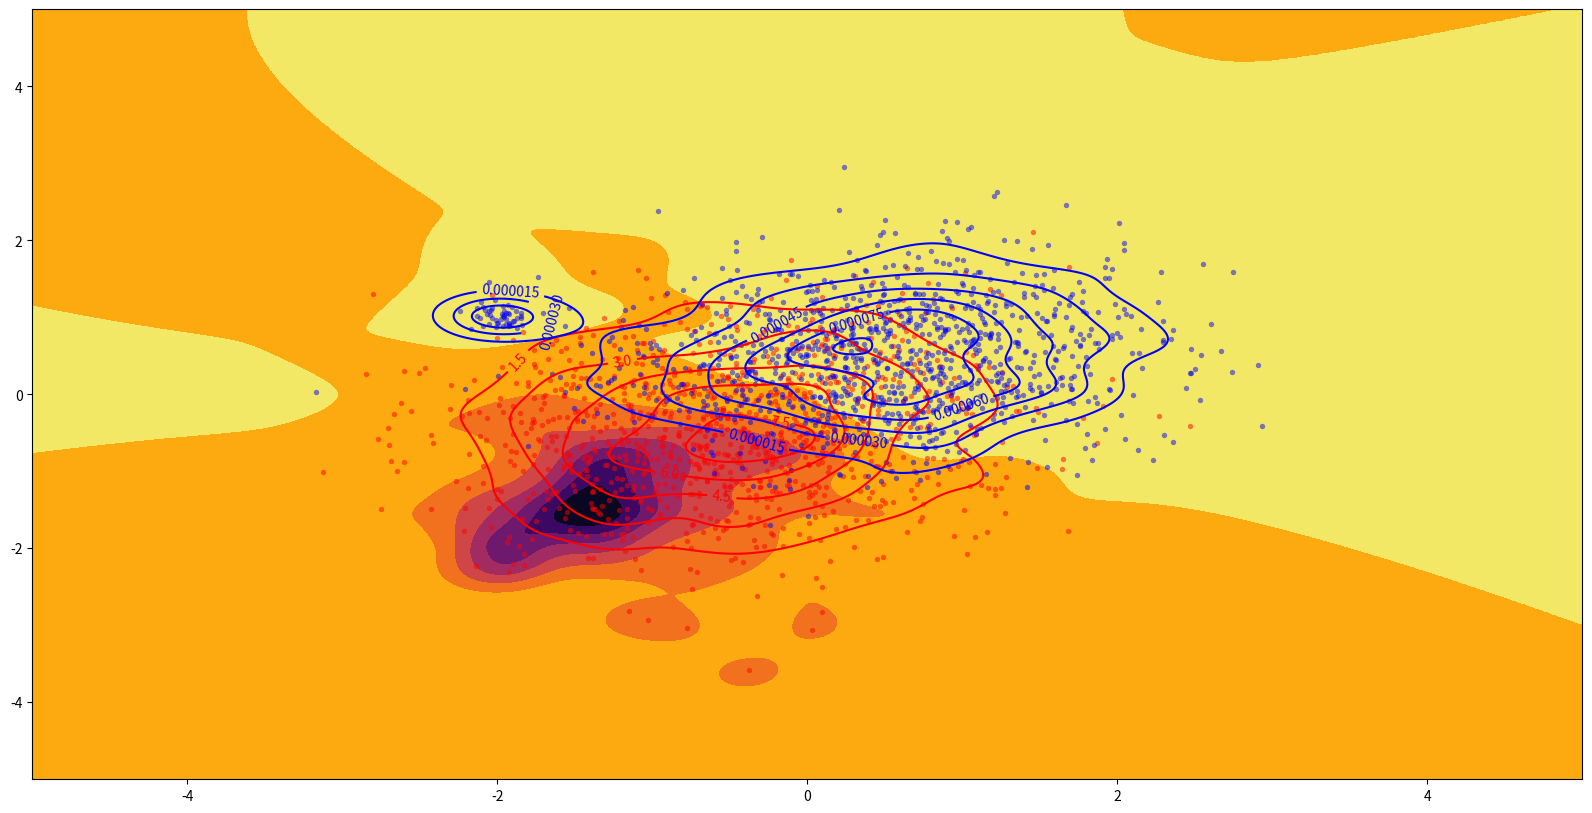
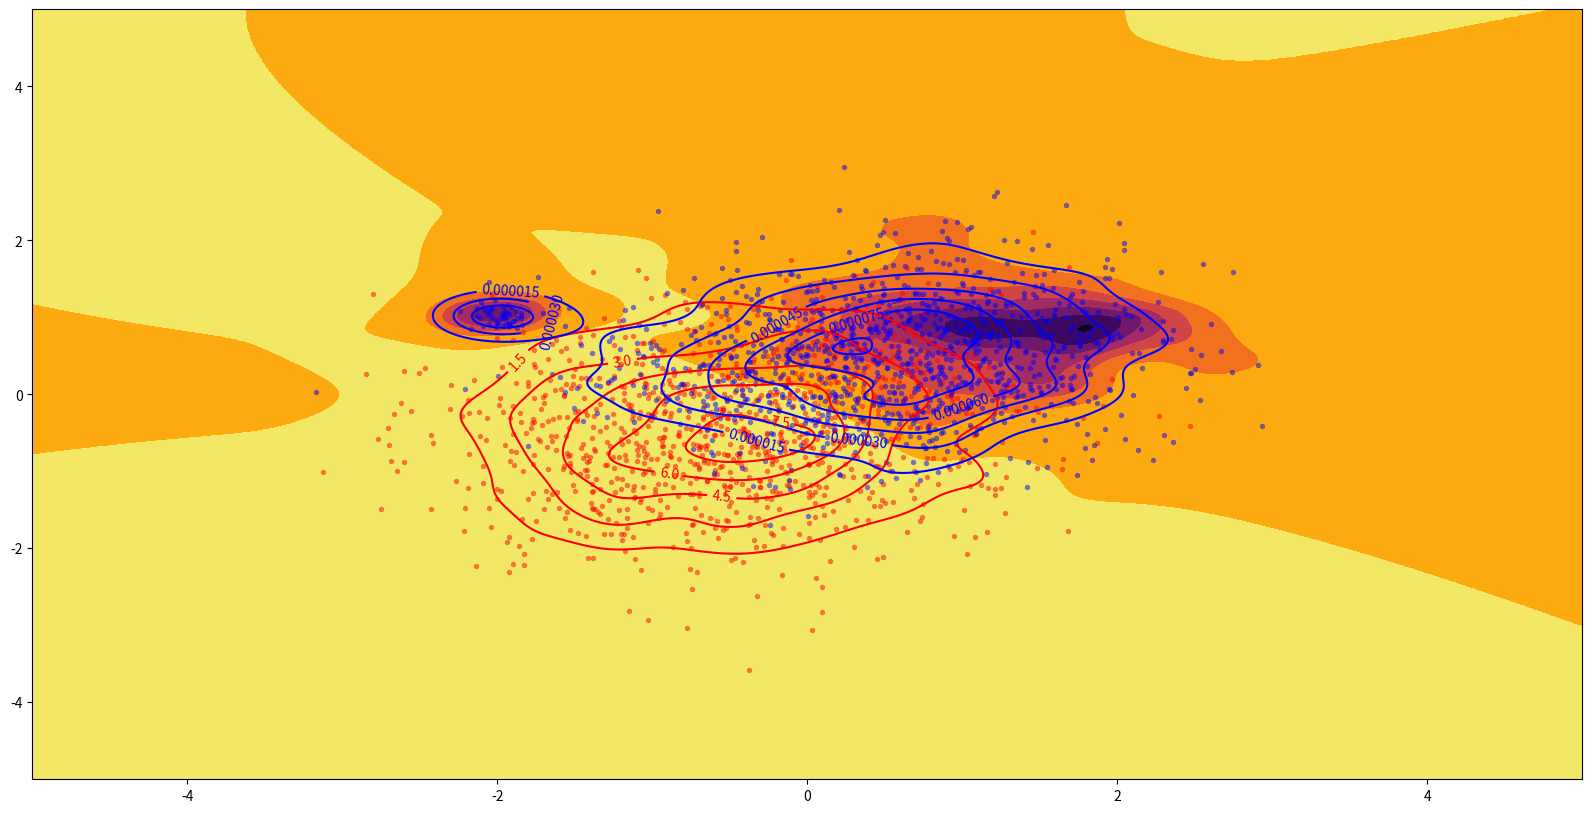
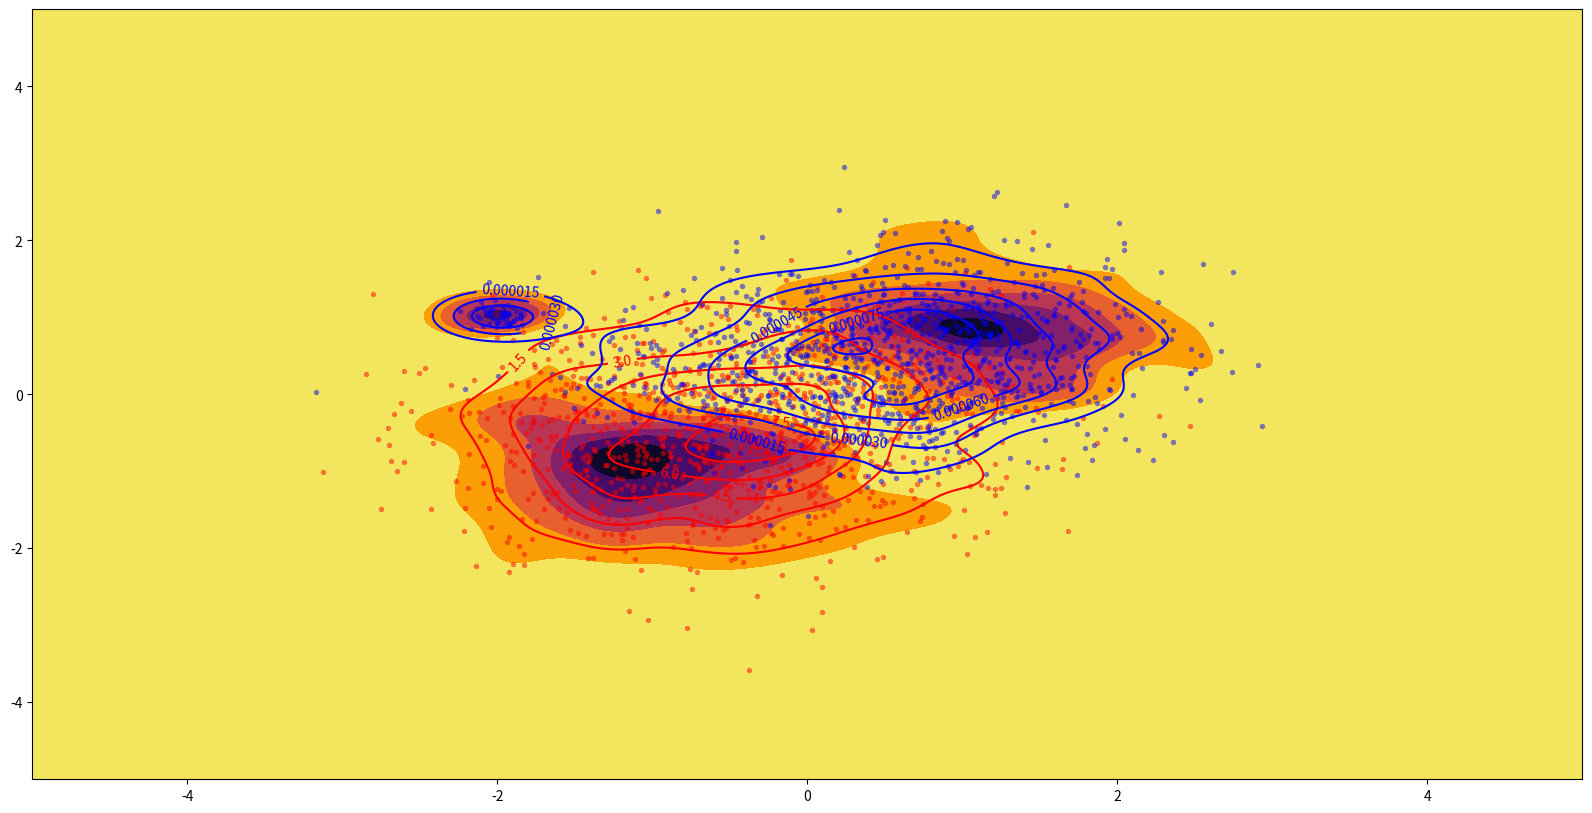

Reproduce these figures in Python, in order.
import sys
sys.path.append('../')
sys.path.append('../../')

import numpy as np
import matplotlib.pyplot as plt
import scipy.stats as st

def generate_data(mean, cov,
    n=1000,
    ):
    data = np.random.multivariate_normal(mean, cov, n) # (n,2)
    x = data[:, 0]
    y = data[:, 1]
    return x, y

def kde_functional(x, y, xlim, ylim,
    kde_n=500,
    kde_factor=.25,
    ):
    xmin, xmax = xlim
    ymin, ymax = ylim
    xx, yy = np.meshgrid(np.linspace(xmin, xmax, kde_n), np.linspace(ymin, ymax, kde_n))
    positions = np.vstack([xx.ravel(), yy.ravel()])
    values = np.vstack([x, y])
    kernel = st.gaussian_kde(values, kde_factor)
    f = np.reshape(kernel(positions).T, xx.shape) # (m,m)
    f = f/np.sum(f)
    return xx, yy, f

def get_local_kl(p, q,
    eps=0,
    ):
    local_kl = p*np.log(p/(q+eps))
    return local_kl

### generate data
xlim = [-5, 5]
ylim = [-5, 5]

m = .5
x1, y1 = generate_data([-m, -m], [[0.8, 0.05], [0.05, 0.7]]) # (n),(n)
x2, y2 = generate_data([m, m], [[0.8, 0.05], [0.05, 0.5]]) # (n),(n)
_x2, _y2 = generate_data([-2, 1], [[.01, 0], [0, .01]], n=50) # (n),(n)
x2 = np.concatenate([x2, _x2], axis=0)
y2 = np.concatenate([y2, _y2], axis=0)

### kernel density estimate
xx1, yy1, f1 = kde_functional(x1, y1, xlim, ylim) # (m,m)
xx2, yy2, f2 = kde_functional(x2, y2, xlim, ylim) # (m,m)

### kullback-leibler and jensen-shanon
p = f1
q = f2
local_kl_pq = get_local_kl(p, q)
local_kl_qp = get_local_kl(q, p)
local_js =1/2*get_local_kl(p, (p+q)/2)+1/2*get_local_kl(q, (p+q)/2)
print(np.min(local_js), np.max(local_js))

### plots
s = 15

for f_div in [local_kl_pq, local_kl_qp, local_js]:
    fig, ax = plt.subplots(1, 1, figsize=(20,10))
    #cset = ax.contour(xx1, yy1, local_js, colors='k')
    #ax.clabel(cset, inline=.5, fontsize=10)
    cfset = ax.contourf(xx1, yy1, f_div, cmap='inferno_r' , alpha=1)

    cset = ax.contour(xx1, yy1, f1, colors='r')
    ax.clabel(cset, inline=1, fontsize=10)
    ax.scatter(x1, y1, c='r', s=s, lw=0, alpha=.5)

    cset = ax.contour(xx2, yy2, f2, colors='b')
    ax.clabel(cset, inline=1, fontsize=10)
    ax.scatter(x2, y2, c='b', s=s, lw=0, alpha=.5)

    ax.set_xlim(*xlim)
    ax.set_ylim(*ylim)
    plt.show()